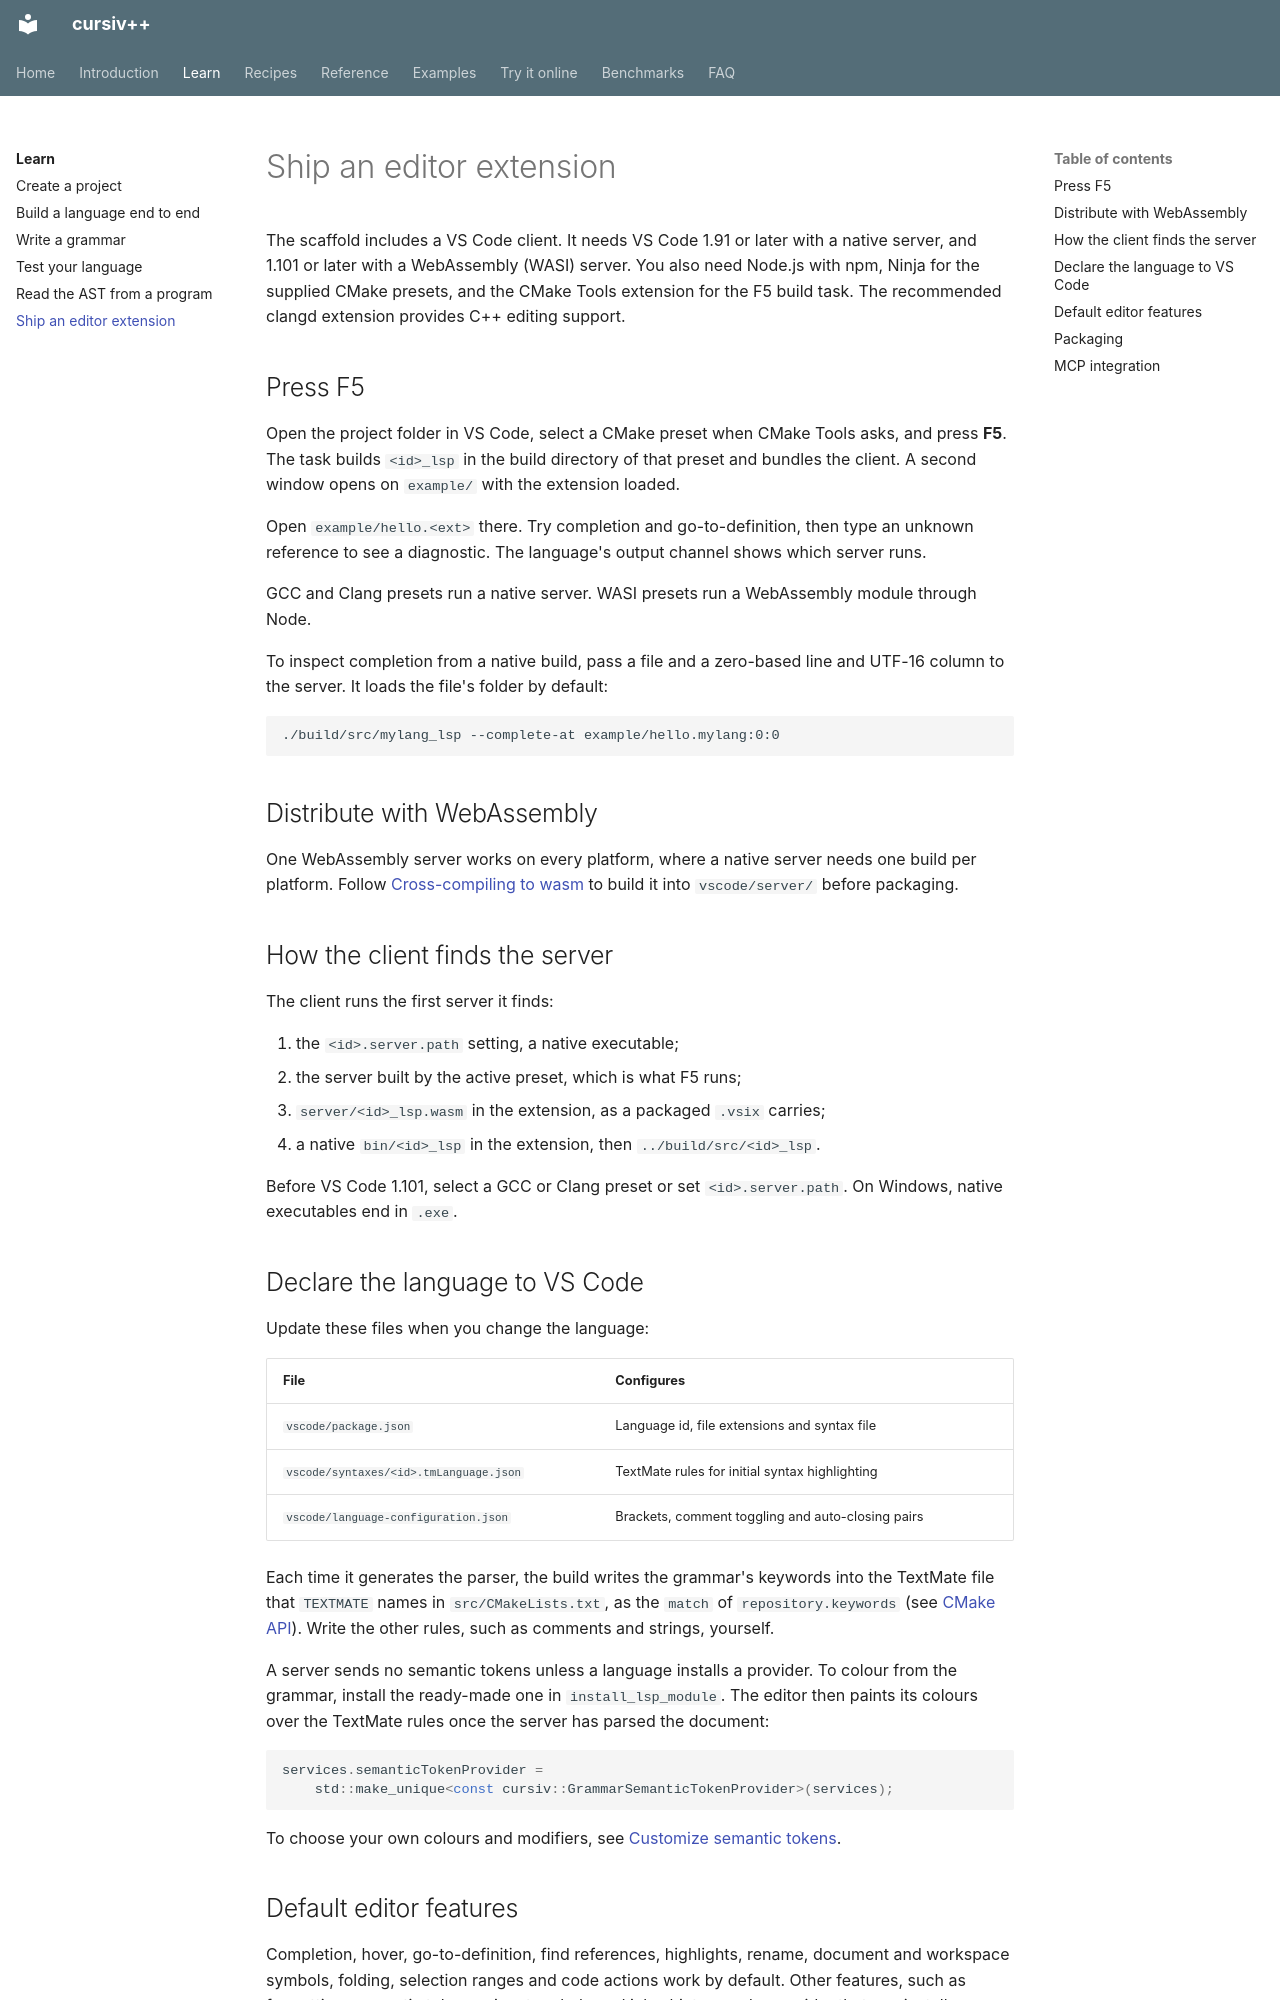

repository: ydaveluy/cursiv · page: learn/editor-integration/index.html · generator: mkdocs

# Ship an editor extension

The scaffold includes a VS Code client. It needs VS Code 1.91 or later with a
native server, and 1.101 or later with a WebAssembly (WASI) server. You also
need Node.js with npm, Ninja for the supplied CMake presets, and the
CMake Tools extension for the F5 build task. The recommended clangd
extension provides C++ editing support.

## Press F5

Open the project folder in VS Code, select a CMake preset when CMake Tools
asks, and press **F5**. The task builds `<id>_lsp` in the build directory of
that preset and bundles the client. A second window opens on `example/` with
the extension loaded.

Open `example/hello.<ext>` there. Try completion and go-to-definition, then
type an unknown reference to see a diagnostic. The language's output channel
shows which server runs.

GCC and Clang presets run a native server. WASI presets run a WebAssembly
module through Node.

To inspect completion from a native build, pass a file and a zero-based line
and UTF-16 column to the server. It loads the file's folder by default:

```bash
./build/src/mylang_lsp --complete-at example/hello.mylang:0:0
```

## Distribute with WebAssembly

One WebAssembly server works on every platform, where a native server needs
one build per platform. Follow [Cross-compiling to wasm](../recipes/wasm.md)
to build it into `vscode/server/` before packaging.

## How the client finds the server

The client runs the first server it finds:

1. the `<id>.server.path` setting, a native executable;
2. the server built by the active preset, which is what F5 runs;
3. `server/<id>_lsp.wasm` in the extension, as a packaged `.vsix` carries;
4. a native `bin/<id>_lsp` in the extension, then `../build/src/<id>_lsp`.

Before VS Code 1.101, select a GCC or Clang preset or set
`<id>.server.path`. On Windows, native executables end in `.exe`.

## Declare the language to VS Code

Update these files when you change the language:

| File | Configures |
|---|---|
| `vscode/package.json` | Language id, file extensions and syntax file |
| `vscode/syntaxes/<id>.tmLanguage.json` | TextMate rules for initial syntax highlighting |
| `vscode/language-configuration.json` | Brackets, comment toggling and auto-closing pairs |

Each time it generates the parser, the build writes the grammar's keywords
into the TextMate file that `TEXTMATE` names in `src/CMakeLists.txt`, as the
`match` of `repository.keywords` (see
[CMake API](../reference/cmake.md#cursiv_generate_language)). Write the other
rules, such as comments and strings, yourself.

A server sends no semantic tokens unless a language installs a provider. To
colour from the grammar, install the ready-made one in `install_lsp_module`. The
editor then paints its colours over the TextMate rules once the server has parsed
the document:

```cpp
services.semanticTokenProvider =
    std::make_unique<const cursiv::GrammarSemanticTokenProvider>(services);
```

To choose your own colours and modifiers, see
[Customize semantic tokens](../reference/services.md#customize-semantic-tokens).
